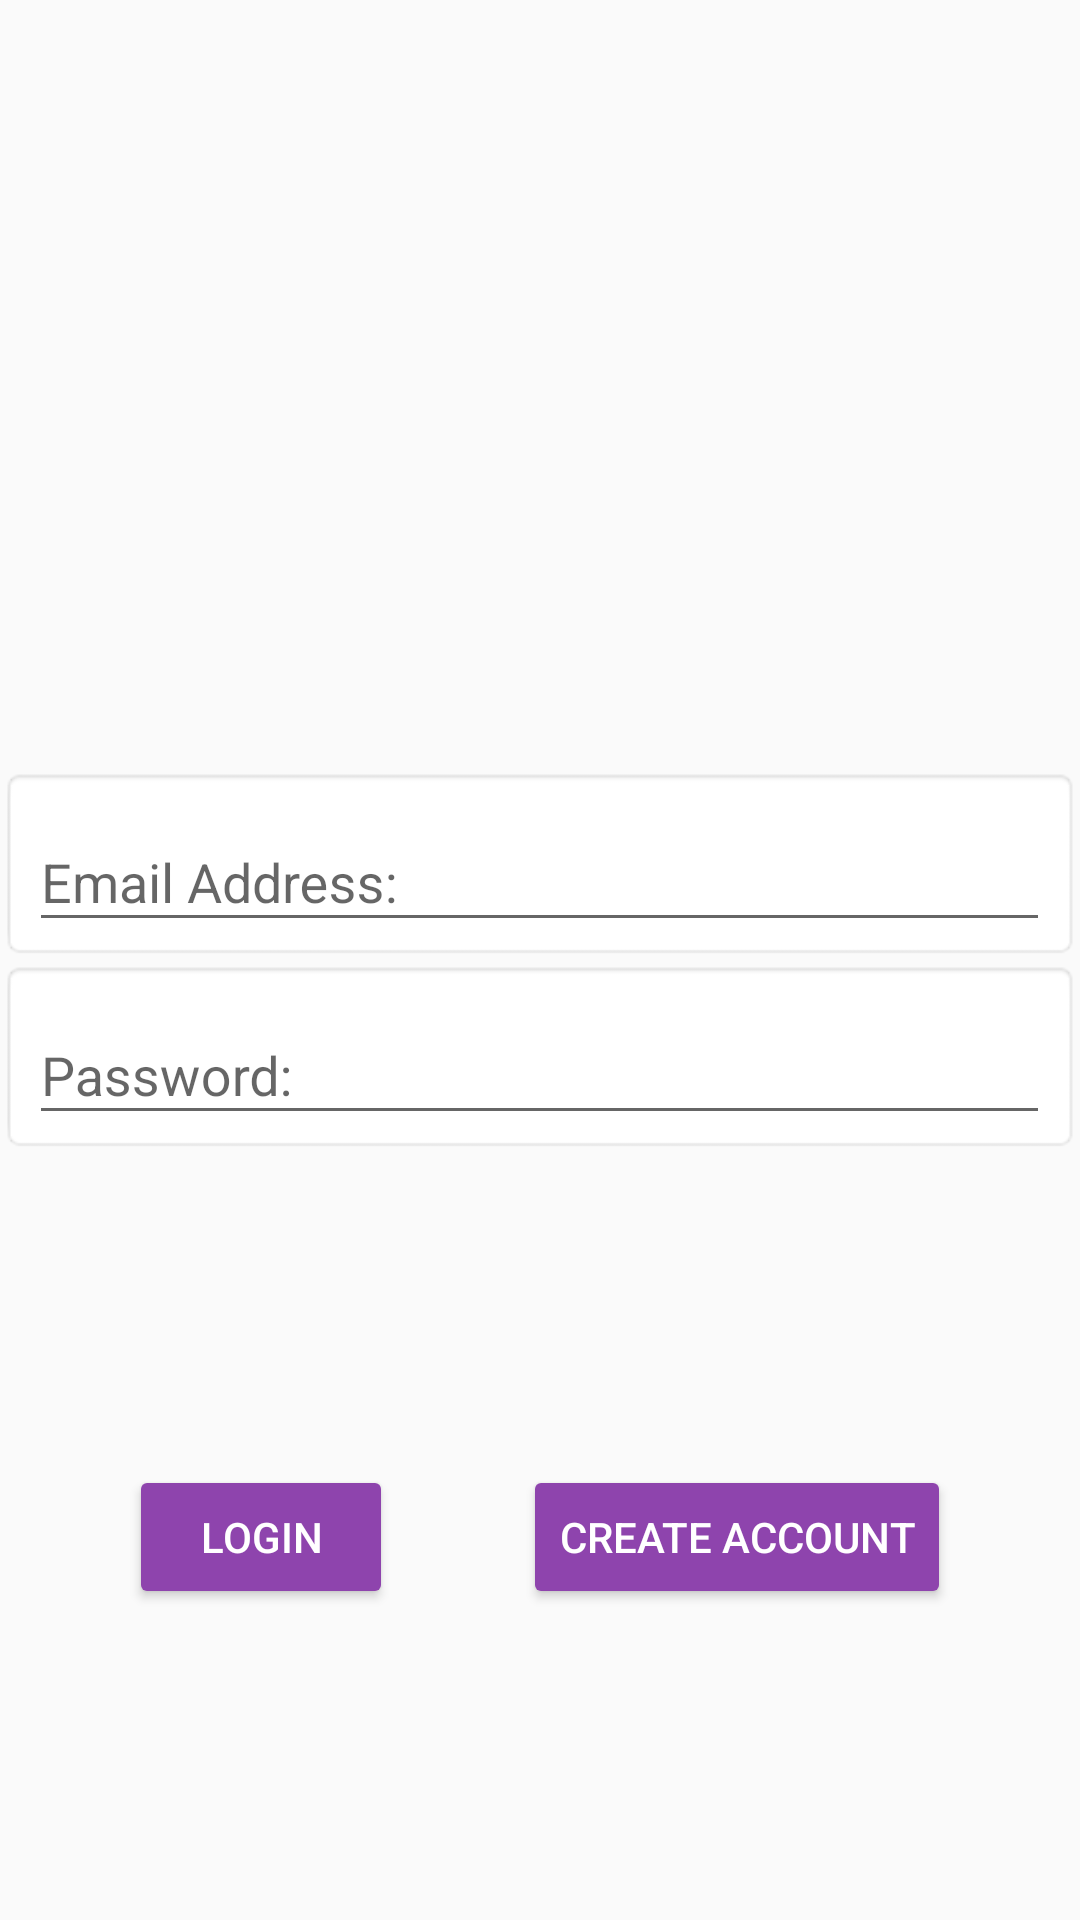

Here is an Android app screen rendered from its layout file. Give the layout XML and the strings, colors and styles it references.
<!-- AndroidManifest.xml: application theme AppTheme.NoActionBar -->
<!-- res/layout/fragment_login.xml -->
<?xml version="1.0" encoding="utf-8"?>
<layout
    xmlns:android="http://schemas.android.com/apk/res/android"
    xmlns:app="http://schemas.android.com/apk/res-auto"
    xmlns:tools="http://schemas.android.com/tools">

    <androidx.constraintlayout.widget.ConstraintLayout
        style="@style/layoutEdge"
        android:layout_width="match_parent"
        android:layout_height="match_parent"
        tools:context="com.udacity.shoestore.views.LoginFragment">

        


        <com.google.android.material.textfield.TextInputLayout
            android:id="@+id/emailLayout"
            android:layout_width="match_parent"
            android:layout_height="wrap_content"
            android:background="@android:drawable/editbox_background"
            app:layout_constraintBottom_toTopOf="@+id/passwordLayout"
            app:layout_constraintEnd_toEndOf="parent"
            app:layout_constraintTop_toTopOf="parent"
            app:layout_constraintVertical_chainStyle="packed">

            <com.google.android.material.textfield.TextInputEditText
                android:id="@+id/emailInput"
                android:layout_width="match_parent"
                android:layout_height="wrap_content"
                android:hint="@string/email_text"
                android:inputType="textEmailAddress" />
        </com.google.android.material.textfield.TextInputLayout>

        <com.google.android.material.textfield.TextInputLayout
            android:id="@+id/passwordLayout"
            android:layout_width="match_parent"
            android:layout_height="wrap_content"
            android:background="@android:drawable/editbox_background"
            app:layout_constraintBottom_toBottomOf="parent"
            app:layout_constraintEnd_toEndOf="parent"
            app:layout_constraintStart_toStartOf="parent"
            app:layout_constraintTop_toBottomOf="@+id/emailLayout">

            <com.google.android.material.textfield.TextInputEditText
                android:id="@+id/passwordInput"
                android:layout_width="match_parent"
                android:layout_height="wrap_content"
                android:hint="@string/password_text"
                android:inputType="textPassword" />
        </com.google.android.material.textfield.TextInputLayout>

        <Button
            android:id="@+id/loginButton"
            style="@style/ButtonStyle"
            android:layout_width="wrap_content"
            android:layout_height="wrap_content"
            android:layout_weight="1"
            android:text="@string/login_button_text"
            app:layout_constraintBottom_toBottomOf="parent"
            app:layout_constraintEnd_toStartOf="@+id/createAccountButton"
            app:layout_constraintHorizontal_bias="0.5"
            app:layout_constraintStart_toStartOf="parent"
            app:layout_constraintTop_toBottomOf="@+id/passwordLayout" />

        <Button
            android:id="@+id/createAccountButton"
            style="@style/ButtonStyle"
            android:layout_width="wrap_content"
            android:layout_height="wrap_content"
            android:text="@string/create_account_button_text"
            app:layout_constraintBaseline_toBaselineOf="@id/loginButton"
            app:layout_constraintBottom_toBottomOf="parent"
            app:layout_constraintEnd_toEndOf="parent"
            app:layout_constraintHorizontal_bias="0.5"
            app:layout_constraintStart_toEndOf="@+id/loginButton"
            app:layout_constraintTop_toBottomOf="@+id/passwordLayout" />

    </androidx.constraintlayout.widget.ConstraintLayout>

</layout>
<!-- resources referenced by this layout -->
<resources>
  <string name="create_account_button_text">Create Account</string>
  <string name="email_text">Email Address:</string>
  <string name="login_button_text">Login</string>
  <string name="password_text">Password:</string>
  <style name="ButtonStyle">
          <item name="android:backgroundTint">@color/colorPrimary</item>
          <item name="android:textColor">@android:color/white</item>
      </style>
  <style name="layoutEdge">
          <item name="android:layout_margin">@dimen/marginWide</item>
      </style>
  <style name="AppTheme.NoActionBar">
          <item name="windowActionBar">false</item>
          <item name="windowNoTitle">true</item>
      </style>
  <color name="colorPrimary">#8E44AD</color>
  <dimen name="marginWide">16dp</dimen>
</resources>
